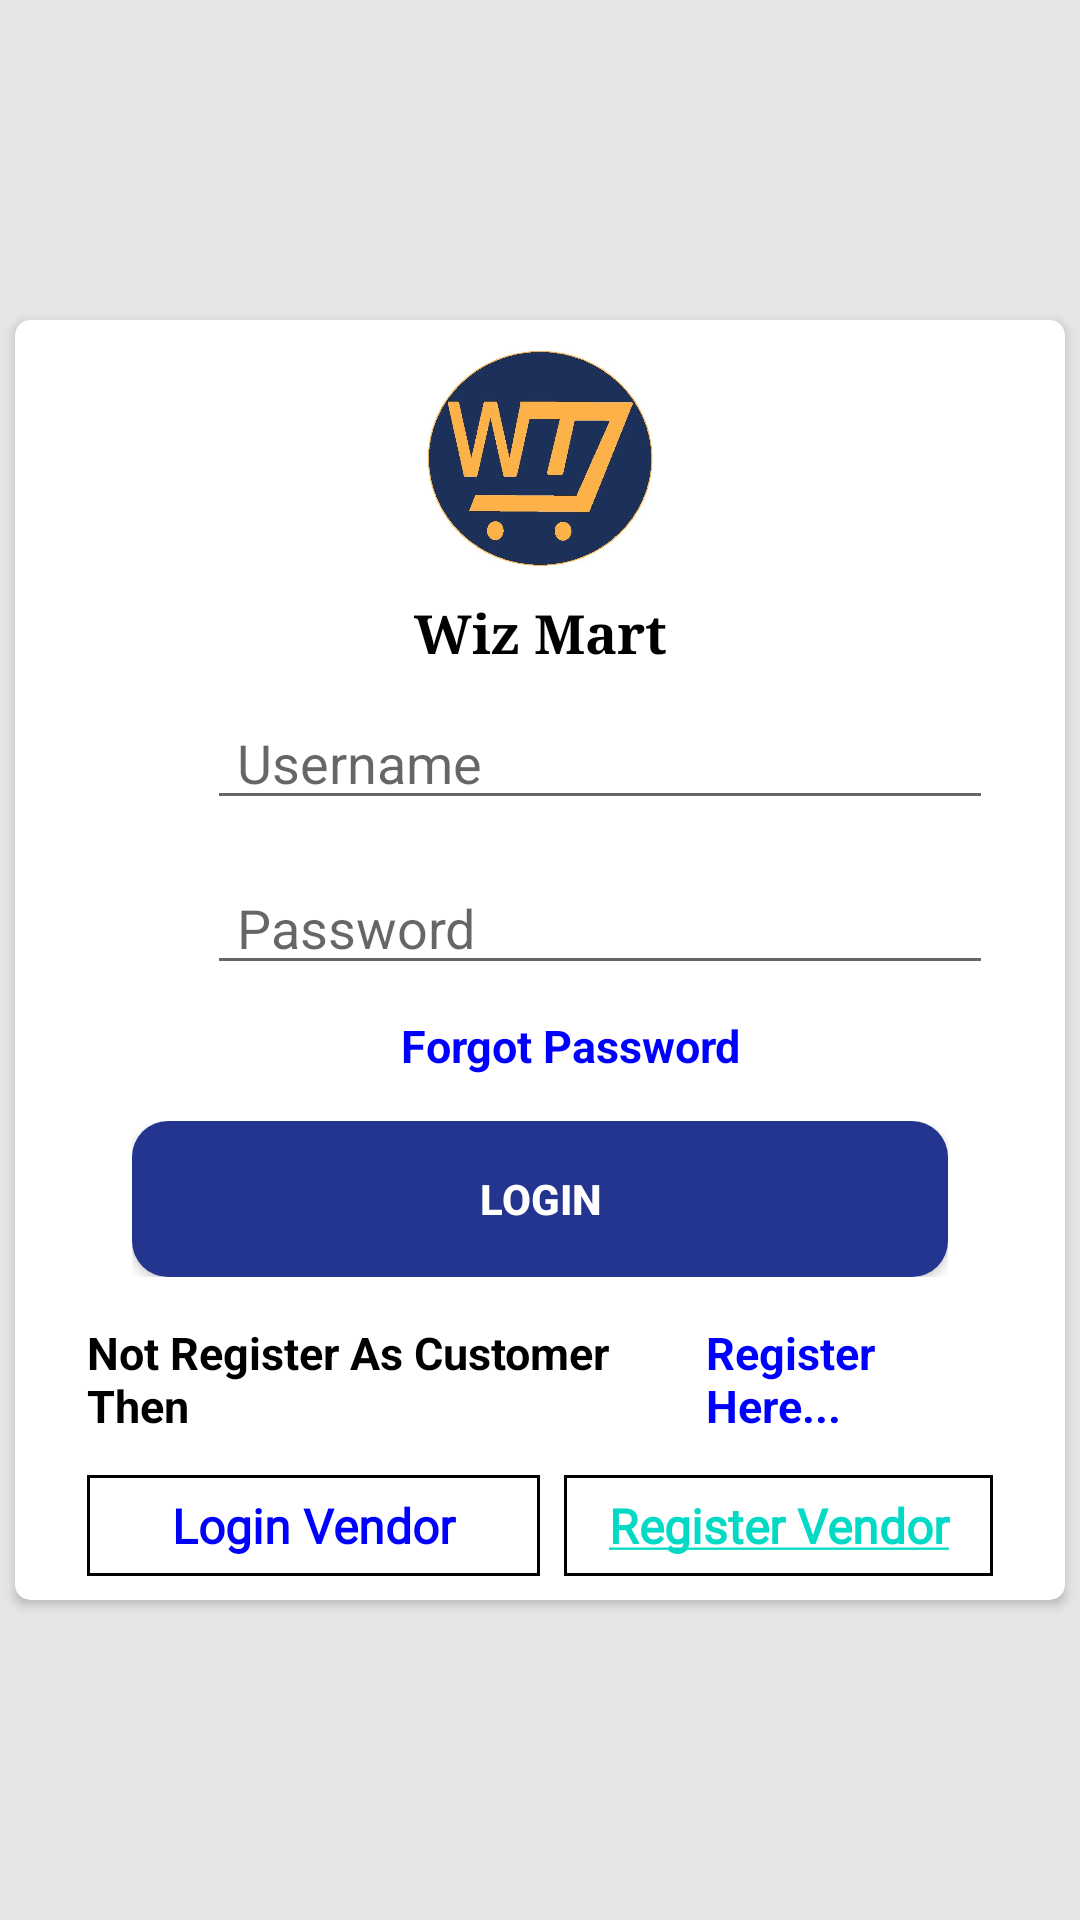

Reconstruct the res/layout file that produces this screen, plus the resources it refers to.
<!-- AndroidManifest.xml: application theme Theme.WizMart -->
<!-- res/layout/activity_login.xml -->
<?xml version="1.0" encoding="utf-8"?>
<LinearLayout xmlns:android="http://schemas.android.com/apk/res/android"
    xmlns:app="http://schemas.android.com/apk/res-auto"
    xmlns:tools="http://schemas.android.com/tools"
    android:layout_width="match_parent"
    android:layout_height="match_parent"
    android:orientation="vertical"
    tools:context="com.wiz.wizmart.pages.LoginActivity">

    <ScrollView
        android:layout_width="match_parent"
        android:background="#e6e6e6"
        android:orientation="vertical"
        android:fitsSystemWindows="true"
        android:layout_height="match_parent">
        <androidx.cardview.widget.CardView
            android:layout_width="match_parent"
            android:layout_height="match_parent"
            android:layout_gravity="center"
            android:layout_marginStart="5dp"
            android:layout_marginLeft="5dp"
            android:layout_marginTop="5dp"
            android:elevation="10dp"
            android:layout_marginEnd="5dp"
            android:layout_marginRight="5dp"
            android:layout_marginBottom="5dp"
            app:cardCornerRadius="5dp">

            <LinearLayout
                android:layout_width="match_parent"
                android:layout_height="wrap_content"
                android:layout_gravity="center"
                android:foregroundGravity="center"
                android:gravity="center"
                android:orientation="vertical"
                android:paddingLeft="24dp"
                android:elevation="15dp"
                android:paddingRight="24dp">

                <ImageView
                    android:layout_width="wrap_content"
                    android:layout_height="72dp"
                    android:layout_gravity="center_horizontal"
                    android:layout_marginBottom="10dp"
                    android:layout_marginTop="10dp"
                    android:src="@drawable/mainlogo" />

                <TextView
                    android:id="@+id/textView"
                    android:layout_width="match_parent"
                    android:layout_height="wrap_content"
                    android:layout_marginBottom="10dp"
                    android:gravity="center"
                    android:text="Wiz Mart"
                    android:textColor="@color/design_default_color_on_secondary"
                    android:textSize="18sp"
                    android:textStyle="bold"
                    android:typeface="serif" />

                <LinearLayout
                    android:layout_width="match_parent"
                    android:layout_height="40dp"
                    android:orientation="horizontal">

                    <ImageView
                        android:layout_width="wrap_content"
                        android:layout_height="match_parent"
                        android:src="@drawable/ic_baseline_person_24"
                        android:layout_marginLeft="20dp">

                    </ImageView>

                    <EditText
                        android:id="@+id/edt_username"
                        android:layout_width="match_parent"
                        android:layout_height="match_parent"
                        android:layout_centerHorizontal="true"
                        android:layout_centerVertical="true"
                        android:layout_marginLeft="20dp"
                        android:hint="Username"
                        android:paddingLeft="10dp"
                        android:paddingRight="10dp"
                        tools:ignore="TouchTargetSizeCheck,TouchTargetSizeCheck">

                    </EditText>
                </LinearLayout>


                <LinearLayout
                    android:layout_width="match_parent"
                    android:layout_height="40dp"
                    android:layout_marginTop="15dp"
                    android:orientation="horizontal">

                    <ImageView
                        android:layout_width="wrap_content"
                        android:layout_height="match_parent"
                        android:src="@drawable/ic_baseline_lock_24"
                        android:layout_marginLeft="20dp">

                    </ImageView>

                    <EditText
                        android:id="@+id/edt_password"
                        android:layout_width="match_parent"
                        android:layout_height="match_parent"
                        android:layout_centerHorizontal="true"
                        android:layout_centerVertical="true"
                        android:layout_marginLeft="20dp"
                        android:hint="Password"
                        android:inputType="textWebPassword"
                        android:paddingLeft="10dp"
                        android:paddingRight="10dp"
                        android:shadowColor="#E91E63"
                        tools:ignore="TouchTargetSizeCheck">

                    </EditText>
                </LinearLayout>
                <TextView
                    android:id="@+id/txtForgot"
                    android:layout_width="match_parent"
                    android:layout_height="wrap_content"
                    android:layout_marginTop="10dp"
                    android:layout_weight="1"
                    android:layout_marginStart="10dp"
                    android:textColor="@color/blue"
                    android:textStyle="bold"
                    android:textSize="15sp"
                    android:textAlignment="center"
                    android:text="Forgot Password"/>

                <LinearLayout
                    android:layout_width="match_parent"
                    android:layout_height="wrap_content"
                    android:layout_marginTop="15dp"
                    android:layout_marginBottom="10dp"
                    android:layout_marginStart="15dp"
                    android:layout_marginEnd="15dp"
                    android:orientation="horizontal">
                    <Button
                        android:id="@+id/btn_login"
                        android:layout_width="fill_parent"
                        android:layout_height="52dp"
                        android:padding="12dp"
                        android:elevation="20sp"
                        android:text="Login"
                        android:layout_weight="1"
                        android:textStyle="bold"
                        android:background="@drawable/login_btn_shape"
                        android:textColor="@color/white" />
                    <ProgressBar
                        android:layout_width="wrap_content"
                        android:layout_height="wrap_content"
                        android:backgroundTint="@color/navy"
                        android:visibility="gone"
                        android:layout_weight="1"
                        android:layout_gravity="center"
                        android:id="@+id/progressBar"/>
                </LinearLayout>
               <LinearLayout
                   android:id="@+id/lytRegister"
                   android:layout_width="wrap_content"
                   android:layout_height="wrap_content"
                   android:layout_marginBottom="5dp"
                   android:orientation="horizontal">
                   <TextView
                       android:layout_width="match_parent"
                       android:layout_height="wrap_content"
                       android:layout_marginTop="5dp"
                       android:layout_weight="1"
                       android:textColor="@color/black"
                       android:textStyle="bold"
                       android:textSize="15sp"
                       android:text="Not Register As Customer Then "/>
                   <TextView
                       android:layout_width="match_parent"
                       android:layout_height="wrap_content"
                       android:layout_marginTop="5dp"
                       android:layout_weight="1"
                       android:textColor="@color/blue"
                       android:textStyle="bold"
                       android:textSize="15sp"
                       android:text="Register Here..."/>
               </LinearLayout>
                <LinearLayout
                    android:layout_width="match_parent"
                    android:layout_height="wrap_content"
                    android:layout_marginTop="8dp"
                    android:layout_marginBottom="8dp"
                    android:orientation="horizontal">
                    <TextView
                        android:id="@+id/txtLogin"
                        android:layout_width="match_parent"
                        android:layout_height="wrap_content"
                        android:textAlignment="center"
                        android:gravity="center"
                        android:padding="6dp"
                        android:textColor="@color/blue"
                        android:textStyle="bold"
                        android:text="Login Vendor"
                        android:background="@drawable/txt_bg"
                        android:fontFamily="@font/product_sans_bold"
                        android:textSize="16dp"
                        android:layout_weight="1"/>
                    <TextView
                        android:id="@+id/txtVendor"
                        android:layout_width="match_parent"
                        android:layout_height="wrap_content"
                        android:textAlignment="center"
                        android:textColor="@color/blue"
                        android:textStyle="bold"
                        android:fontFamily="@font/product_sans_bold"
                        android:textSize="16dp"
                        android:padding="6dp"
                        android:layout_weight="1"
                        android:layout_marginStart="8dp"
                        android:background="@drawable/txt_bg"
                        android:text="@string/hyperlink"/>
                </LinearLayout>


            </LinearLayout>
        </androidx.cardview.widget.CardView>


    </ScrollView>

</LinearLayout>
<!-- resources referenced by this layout -->
<resources>
  <color name="black">#FF000000</color>
  <color name="blue">#0000ff</color>
  <color name="navy">#202A44</color>
  <color name="white">#FFFFFFFF</color>
  <!-- drawable login_btn_shape (drawable) -->
  <?xml version="1.0" encoding="utf-8"?>
  <shape xmlns:android="http://schemas.android.com/apk/res/android" android:shape="rectangle">
      <solid android:color="#243590"></solid>
      <corners android:radius="12dp"></corners>
  
  </shape>
  <!-- drawable mainlogo: png bitmap (drawable-v24, 346750 bytes) -->
  <!-- drawable txt_bg (drawable) -->
  <?xml version="1.0" encoding="utf-8"?>
  <shape xmlns:android="http://schemas.android.com/apk/res/android" android:shape="rectangle">
      <solid android:color="@color/white"/>
      <stroke android:color="@color/black" android:width="1dp"/>
  
  </shape>
  <string name="hyperlink"><a href="https://vendor.wiz-mart.com/reg.php">Register Vendor</a></string>
  <style name="Theme.WizMart" parent="Theme.MaterialComponents.DayNight.NoActionBar">
          
          <item name="colorPrimary">@color/purple_500</item>
          <item name="colorPrimaryVariant">@color/navy</item>
          <item name="colorOnPrimary">@color/white</item>
          
          <item name="colorSecondary">@color/teal_200</item>
          <item name="colorSecondaryVariant">@color/teal_700</item>
          <item name="colorOnSecondary">@color/black</item>
          
          <item name="android:statusBarColor">@color/navy</item>
          
      </style>
  <color name="purple_500">#FF6200EE</color>
  <color name="teal_200">#FF03DAC5</color>
  <color name="teal_700">#FF018786</color>
</resources>
